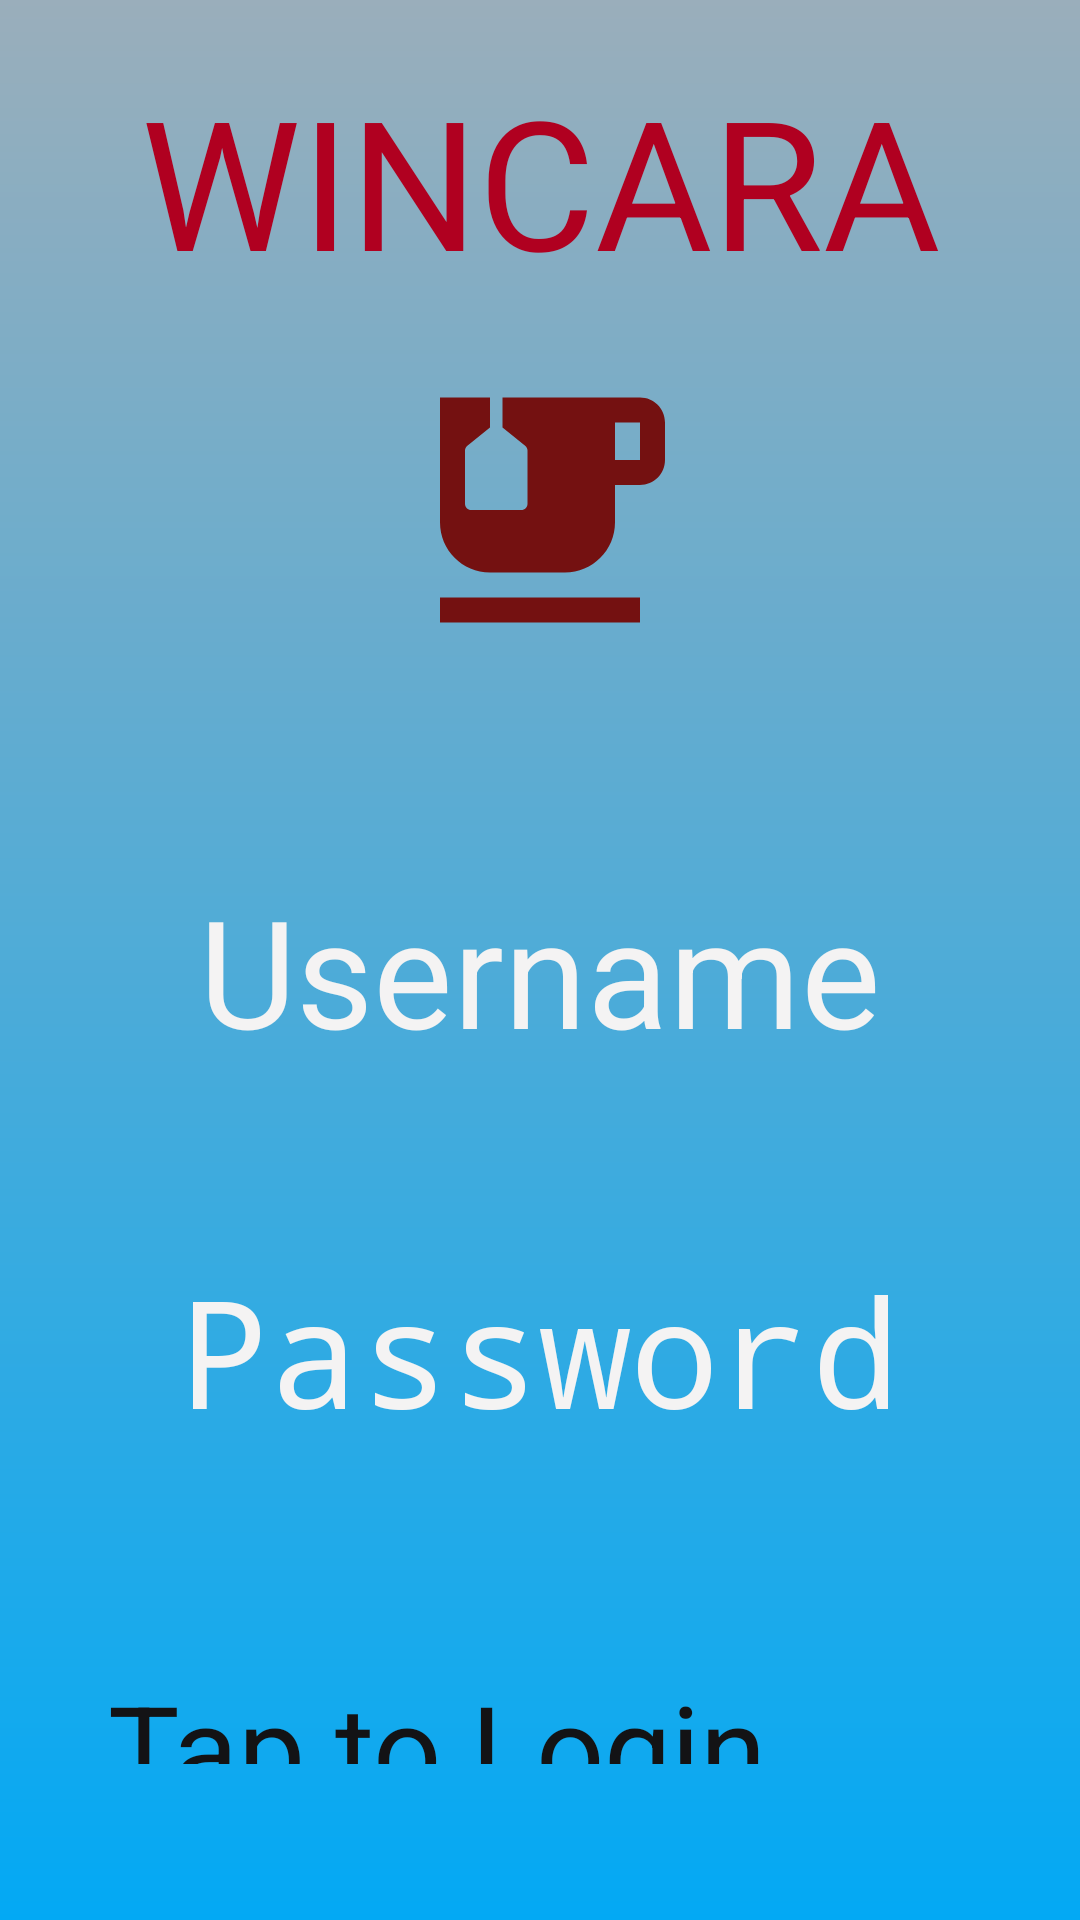

Here is an Android app screen rendered from its layout file. Give the layout XML and the strings, colors and styles it references.
<!-- AndroidManifest.xml: application theme Theme.BLINKING -->
<!-- res/layout/activity_main2.xml -->
<?xml version="1.0" encoding="utf-8"?>
<RelativeLayout xmlns:android="http://schemas.android.com/apk/res/android"
    xmlns:app="http://schemas.android.com/apk/res-auto"
    xmlns:tools="http://schemas.android.com/tools"
    android:layout_width="match_parent"
    android:layout_height="match_parent"
    android:background="@drawable/login_background"
    android:gravity="center"
    android:padding="16dp"
    tools:context=".MainActivity">

    <LinearLayout
        android:layout_width="match_parent"
        android:layout_height="wrap_content"
        android:gravity="center"
        android:orientation="vertical">
        <TextView
            android:layout_width="match_parent"
            android:layout_height="wrap_content"
            android:gravity="center"
            android:text="WINCARA"
            android:textSize="60sp"
            android:textColor="@color/design_default_color_error"
            android:padding="20dp"/>

        <ImageView
            android:layout_width="match_parent"
            android:layout_height="wrap_content"
            android:src="@drawable/baseline_emoji_food_beverage_24"/>

        <EditText
            android:layout_width="match_parent"
            android:layout_height="wrap_content"
            android:layout_marginTop="50dp"
            android:gravity="center"
            android:hint="Username"
            android:textColorHint="@color/white"
            android:textSize="50sp"
            android:src="@drawable/box"
            android:padding="20dp"
            android:inputType="text"
            android:id="@+id/username_input" />

        <EditText
            android:layout_width="match_parent"
            android:layout_height="wrap_content"
            android:layout_marginTop="20dp"
            android:gravity="center"
            android:hint="Password"
            android:textColorHint="@color/white"
            android:textSize="50sp"
            android:src="@drawable/box"
            android:padding="20dp"
            android:inputType="textPassword"
            android:id="@+id/password_input" />

        <Button
            android:layout_width="match_parent"
            android:layout_height="wrap_content"
            android:text="Tap to Login"
            android:backgroundTint="@color/white"
            android:textColor="@color/black"
            android:padding="20sp"
            android:layout_marginTop="32dp"
            android:textSize="40sp"
            android:id="@+id/login_btn"/>

        <Button
            android:layout_width="match_parent"
            android:layout_height="wrap_content"
            android:text="Sign Up"
            android:backgroundTint="@color/white"
            android:textColor="@color/black"
            android:padding="20sp"
            android:layout_marginTop="32dp"
            android:textSize="40sp"
            android:id="@+id/sign_up_btn"/>


    </LinearLayout>

</RelativeLayout>
<!-- resources referenced by this layout -->
<resources>
  <color name="black">#131315</color>
  <color name="white">#F4F3F3</color>
  <!-- drawable baseline_emoji_food_beverage_24 (drawable) -->
  <vector android:height="100dp" android:tint="#741111"
      android:viewportHeight="24" android:viewportWidth="24"
      android:width="100dp" xmlns:android="http://schemas.android.com/apk/res/android">
      <path android:fillColor="@android:color/white" android:pathData="M20,3H9v2.4l1.81,1.45C10.93,6.94 11,7.09 11,7.24v4.26c0,0.28 -0.22,0.5 -0.5,0.5h-4C6.22,12 6,11.78 6,11.5V7.24c0,-0.15 0.07,-0.3 0.19,-0.39L8,5.4V3H4v10c0,2.21 1.79,4 4,4h6c2.21,0 4,-1.79 4,-4v-3h2c1.11,0 2,-0.9 2,-2V5C22,3.89 21.11,3 20,3zM20,8h-2V5h2V8z"/>
      <path android:fillColor="@android:color/white" android:pathData="M4,19h16v2h-16z"/>
  </vector>
  <!-- drawable login_background (drawable) -->
  <?xml version="1.0" encoding="utf-8"?>
  <shape xmlns:android="http://schemas.android.com/apk/res/android">
       <gradient
           android:type="linear"
           android:angle="100"
           android:startColor="@color/material_dynamic_secondary70"
           android:endColor="#03A9F4"/>
  </shape>
</resources>
